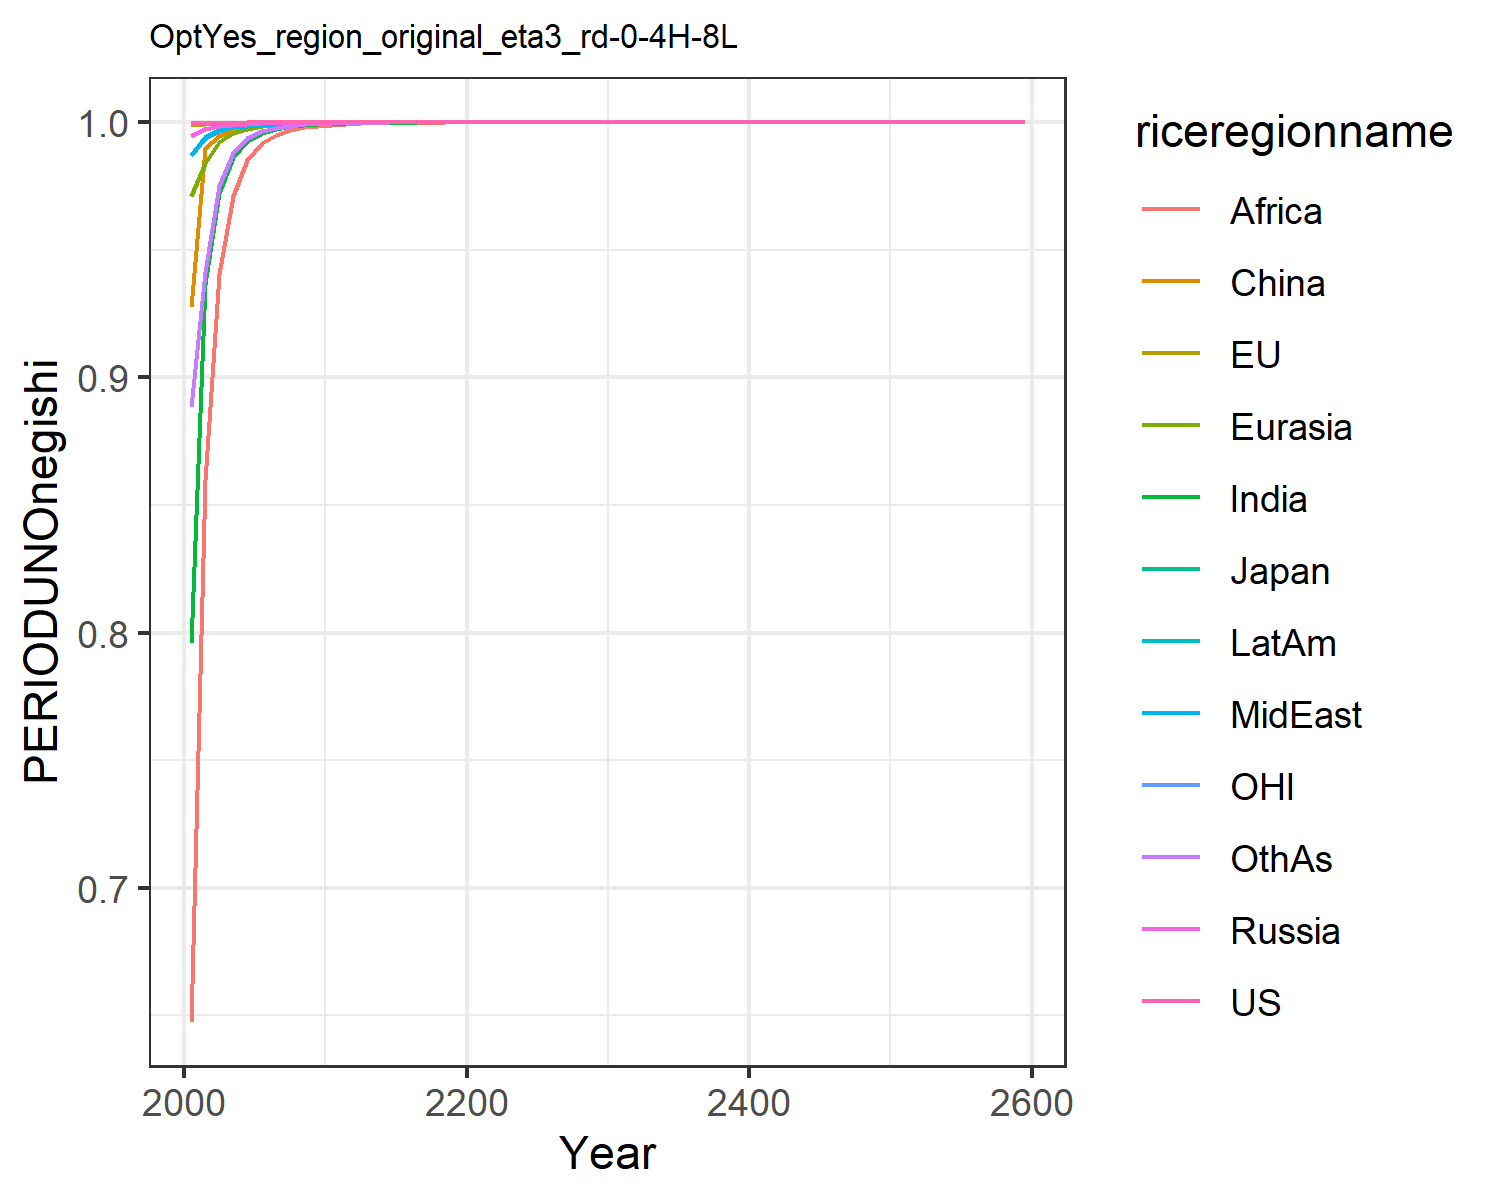

The data file committed next to this chart (first rows):
0.9995744254070471, 0.9989595705957063, 0.9992417252061888, 0.9945590867766354, 0.9711605368957653, 0.9274089448870974, 0.7958326105793788, 0.9871715974145606, 0.6474835357784614, 0.9872581902489826, 0.9991433146535608, 0.8883119424964763
0.9997, 0.9993, 0.9994, 0.9973, 0.9841, 0.9897, 0.9365, 0.9939, 0.8596, 0.9941, 0.9994, 0.9412
0.9998, 0.9995, 0.9996, 0.9984, 0.9923, 0.9948, 0.9722, 0.9966, 0.9403, 0.9969, 0.9996, 0.9749
0.9998, 0.9997, 0.9997, 0.999, 0.9958, 0.997, 0.9862, 0.9979, 0.9712, 0.9982, 0.9997, 0.9879
0.9999, 0.9998, 0.9998, 0.9993, 0.9975, 0.9982, 0.9926, 0.9986, 0.9852, 0.9989, 0.9998, 0.9936
0.9999, 0.9998, 0.9998, 0.9995, 0.9984, 0.9988, 0.9957, 0.9991, 0.9917, 0.9993, 0.9999, 0.9964
0.9999, 0.9999, 0.9999, 0.9996, 0.999, 0.9992, 0.9974, 0.9993, 0.995, 0.9995, 0.9999, 0.9978
0.9999, 0.9999, 0.9999, 0.9997, 0.9993, 0.9994, 0.9983, 0.9995, 0.9968, 0.9996, 0.9999, 0.9986
1, 0.9999, 0.9999, 0.9998, 0.9995, 0.9996, 0.9989, 0.9996, 0.9979, 0.9997, 0.9999, 0.9991
1, 0.9999, 0.9999, 0.9998, 0.9996, 0.9997, 0.9992, 0.9997, 0.9986, 0.9998, 0.9999, 0.9994
1, 0.9999, 1, 0.9999, 0.9997, 0.9998, 0.9994, 0.9998, 0.999, 0.9999, 1, 0.9996
1, 1, 1, 0.9999, 0.9998, 0.9998, 0.9996, 0.9998, 0.9993, 0.9999, 1, 0.9997
1, 1, 1, 0.9999, 0.9998, 0.9999, 0.9997, 0.9999, 0.9995, 0.9999, 1, 0.9998
1, 1, 1, 0.9999, 0.9999, 0.9999, 0.9998, 0.9999, 0.9996, 0.9999, 1, 0.9998
1, 1, 1, 0.9999, 0.9999, 0.9999, 0.9998, 0.9999, 0.9997, 0.9999, 1, 0.9999
1, 1, 1, 0.9999, 0.9999, 0.9999, 0.9999, 0.9999, 0.9998, 1, 1, 0.9999
1, 1, 1, 1, 0.9999, 0.9999, 0.9999, 0.9999, 0.9998, 1, 1, 0.9999
1, 1, 1, 1, 0.9999, 0.9999, 0.9999, 0.9999, 0.9998, 1, 1, 0.9999
1, 1, 1, 1, 1, 1, 0.9999, 0.9999, 0.9999, 1, 1, 0.9999
1, 1, 1, 1, 1, 1, 0.9999, 1, 0.9999, 1, 1, 1
1, 1, 1, 1, 1, 1, 0.9999, 1, 0.9999, 1, 1, 1
1, 1, 1, 1, 1, 1, 1, 1, 0.9999, 1, 1, 1
1, 1, 1, 1, 1, 1, 1, 1, 0.9999, 1, 1, 1
1, 1, 1, 1, 1, 1, 1, 1, 0.9999, 1, 1, 1
1, 1, 1, 1, 1, 1, 1, 1, 0.9999, 1, 1, 1
1, 1, 1, 1, 1, 1, 1, 1, 1, 1, 1, 1
1, 1, 1, 1, 1, 1, 1, 1, 1, 1, 1, 1
1, 1, 1, 1, 1, 1, 1, 1, 1, 1, 1, 1
1, 1, 1, 1, 1, 1, 1, 1, 1, 1, 1, 1
1, 1, 1, 1, 1, 1, 1, 1, 1, 1, 1, 1
1, 1, 1, 1, 1, 1, 1, 1, 1, 1, 1, 1
1, 1, 1, 1, 1, 1, 1, 1, 1, 1, 1, 1
1, 1, 1, 1, 1, 1, 1, 1, 1, 1, 1, 1
1, 1, 1, 1, 1, 1, 1, 1, 1, 1, 1, 1
1, 1, 1, 1, 1, 1, 1, 1, 1, 1, 1, 1
1, 1, 1, 1, 1, 1, 1, 1, 1, 1, 1, 1
1, 1, 1, 1, 1, 1, 1, 1, 1, 1, 1, 1
1, 1, 1, 1, 1, 1, 1, 1, 1, 1, 1, 1
1, 1, 1, 1, 1, 1, 1, 1, 1, 1, 1, 1
1, 1, 1, 1, 1, 1, 1, 1, 1, 1, 1, 1
1, 1, 1, 1, 1, 1, 1, 1, 1, 1, 1, 1
1, 1, 1, 1, 1, 1, 1, 1, 1, 1, 1, 1
1, 1, 1, 1, 1, 1, 1, 1, 1, 1, 1, 1
1, 1, 1, 1, 1, 1, 1, 1, 1, 1, 1, 1
1, 1, 1, 1, 1, 1, 1, 1, 1, 1, 1, 1
1, 1, 1, 1, 1, 1, 1, 1, 1, 1, 1, 1
1, 1, 1, 1, 1, 1, 1, 1, 1, 1, 1, 1
1, 1, 1, 1, 1, 1, 1, 1, 1, 1, 1, 1
1, 1, 1, 1, 1, 1, 1, 1, 1, 1, 1, 1
1, 1, 1, 1, 1, 1, 1, 1, 1, 1, 1, 1
1, 1, 1, 1, 1, 1, 1, 1, 1, 1, 1, 1
1, 1, 1, 1, 1, 1, 1, 1, 1, 1, 1, 1
1, 1, 1, 1, 1, 1, 1, 1, 1, 1, 1, 1
1, 1, 1, 1, 1, 1, 1, 1, 1, 1, 1, 1
1, 1, 1, 1, 1, 1, 1, 1, 1, 1, 1, 1
1, 1, 1, 1, 1, 1, 1, 1, 1, 1, 1, 1
1, 1, 1, 1, 1, 1, 1, 1, 1, 1, 1, 1
1, 1, 1, 1, 1, 1, 1, 1, 1, 1, 1, 1
1, 1, 1, 1, 1, 1, 1, 1, 1, 1, 1, 1
1, 1, 1, 1, 1, 1, 1, 1, 1, 1, 1, 1
